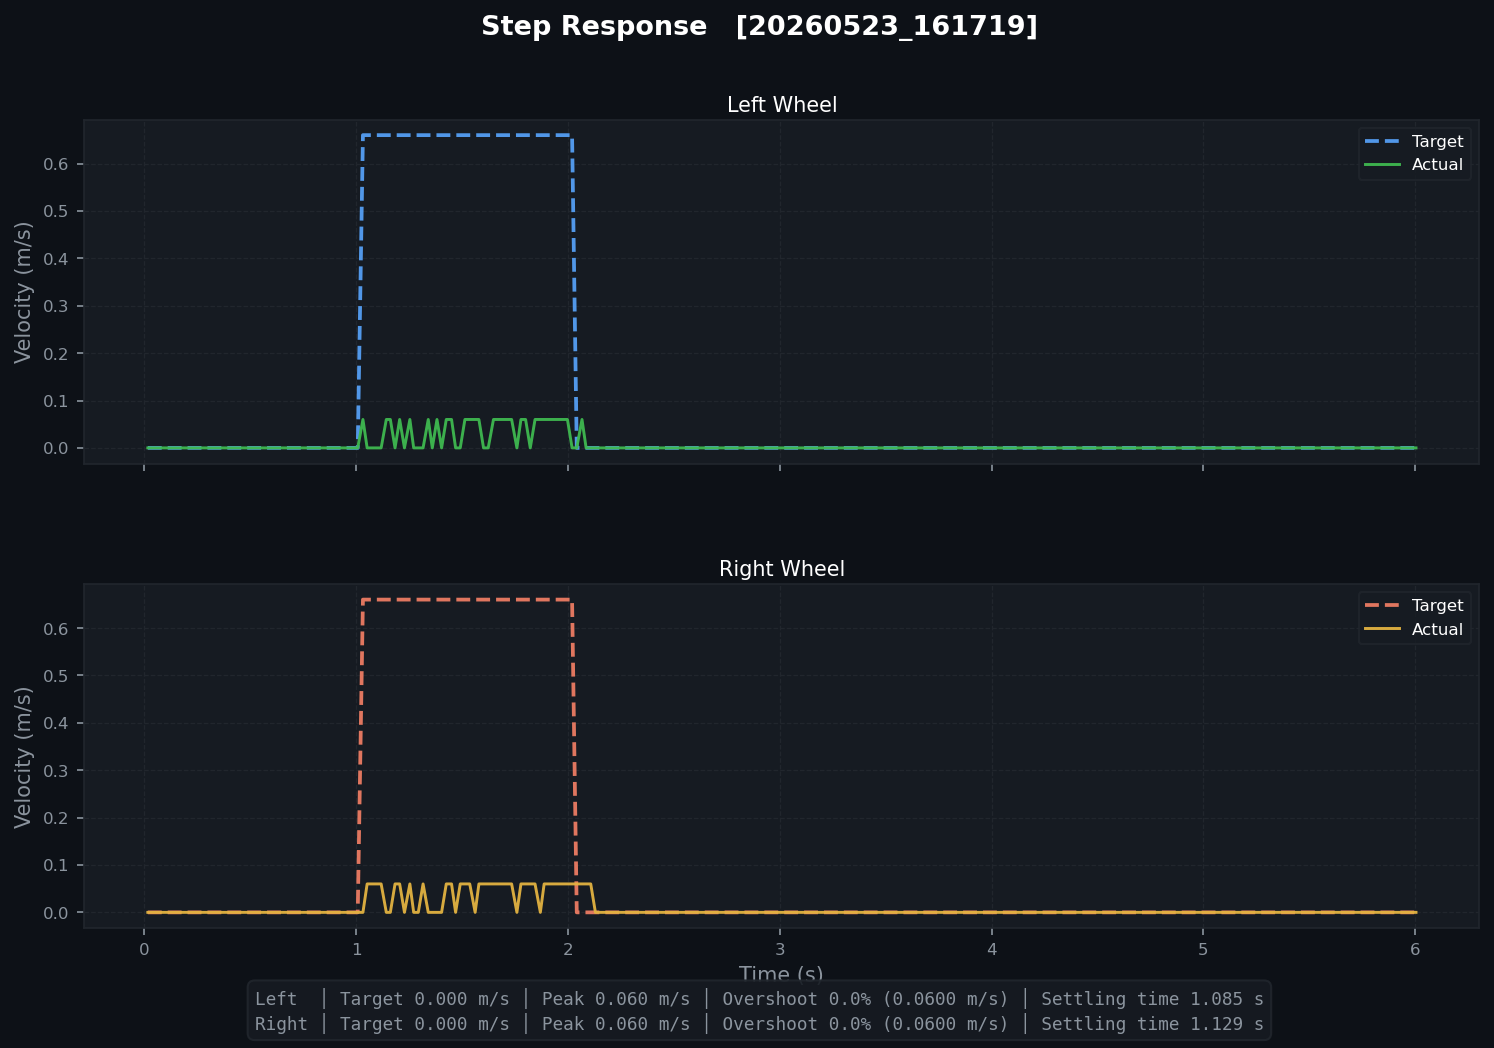

The file beside this chart, header and first rows:
t, left_target, left_actual, right_target, right_actual
0.01644, 0.0, 0.0, 0.0, 0.0
0.03842, 0.0, 0.0, 0.0, 0.0
0.06032, 0.0, 0.0, 0.0, 0.0
0.08239, 0.0, 0.0, 0.0, 0.0
0.1072, 0.0, 0.0, 0.0, 0.0
0.1262, 0.0, 0.0, 0.0, 0.0
0.1484, 0.0, 0.0, 0.0, 0.0
0.1702, 0.0, 0.0, 0.0, 0.0
0.1929, 0.0, 0.0, 0.0, 0.0
0.2174, 0.0, 0.0, 0.0, 0.0
0.2362, 0.0, 0.0, 0.0, 0.0
0.2582, 0.0, 0.0, 0.0, 0.0
0.2802, 0.0, 0.0, 0.0, 0.0
0.3042, 0.0, 0.0, 0.0, 0.0
0.3243, 0.0, 0.0, 0.0, 0.0
0.3462, 0.0, 0.0, 0.0, 0.0
0.3682, 0.0, 0.0, 0.0, 0.0
0.3903, 0.0, 0.0, 0.0, 0.0
0.4151, 0.0, 0.0, 0.0, 0.0
0.4342, 0.0, 0.0, 0.0, 0.0
0.4562, 0.0, 0.0, 0.0, 0.0
0.4783, 0.0, 0.0, 0.0, 0.0
0.5013, 0.0, 0.0, 0.0, 0.0
0.5257, 0.0, 0.0, 0.0, 0.0
0.5447, 0.0, 0.0, 0.0, 0.0
0.5667, 0.0, 0.0, 0.0, 0.0
0.5887, 0.0, 0.0, 0.0, 0.0
0.6126, 0.0, 0.0, 0.0, 0.0
0.6327, 0.0, 0.0, 0.0, 0.0
0.6542, 0.0, 0.0, 0.0, 0.0
0.6762, 0.0, 0.0, 0.0, 0.0
0.6987, 0.0, 0.0, 0.0, 0.0
0.7235, 0.0, 0.0, 0.0, 0.0
0.7423, 0.0, 0.0, 0.0, 0.0
0.7642, 0.0, 0.0, 0.0, 0.0
0.7862, 0.0, 0.0, 0.0, 0.0
0.8089, 0.0, 0.0, 0.0, 0.0
0.8335, 0.0, 0.0, 0.0, 0.0
0.8523, 0.0, 0.0, 0.0, 0.0
0.8742, 0.0, 0.0, 0.0, 0.0
0.8962, 0.0, 0.0, 0.0, 0.0
0.92, 0.0, 0.0, 0.0, 0.0
0.9402, 0.0, 0.0, 0.0, 0.0
0.9622, 0.0, 0.0, 0.0, 0.0
0.9842, 0.0, 0.0, 0.0, 0.0
1.007, 0.0, 0.0, 0.0, 0.0
1.032, 0.66, 0.06, 0.66, 0.0
1.052, 0.66, 0.0, 0.66, 0.06
1.073, 0.66, 0.0, 0.66, 0.06
1.095, 0.66, 0.0, 0.66, 0.06
1.118, 0.66, 0.0, 0.66, 0.06
1.142, 0.66, 0.06, 0.66, 0.0
1.161, 0.66, 0.06, 0.66, 0.0
1.183, 0.66, 0.0, 0.66, 0.06
1.205, 0.66, 0.06, 0.66, 0.06
1.228, 0.66, 0.0, 0.66, 0.0
1.253, 0.66, 0.06, 0.66, 0.06
1.271, 0.66, 0.0, 0.66, 0.0
1.293, 0.66, 0.0, 0.66, 0.0
1.316, 0.66, 0.0, 0.66, 0.06
... 213 more rows
